Run: headless pygame with SDL's dummy video driver; simulated clock (each Clock.tick advances the game by its frame time, no real sleeping); random seed 0; keys injected as events and as key.get_pressed() state; no mouse input.
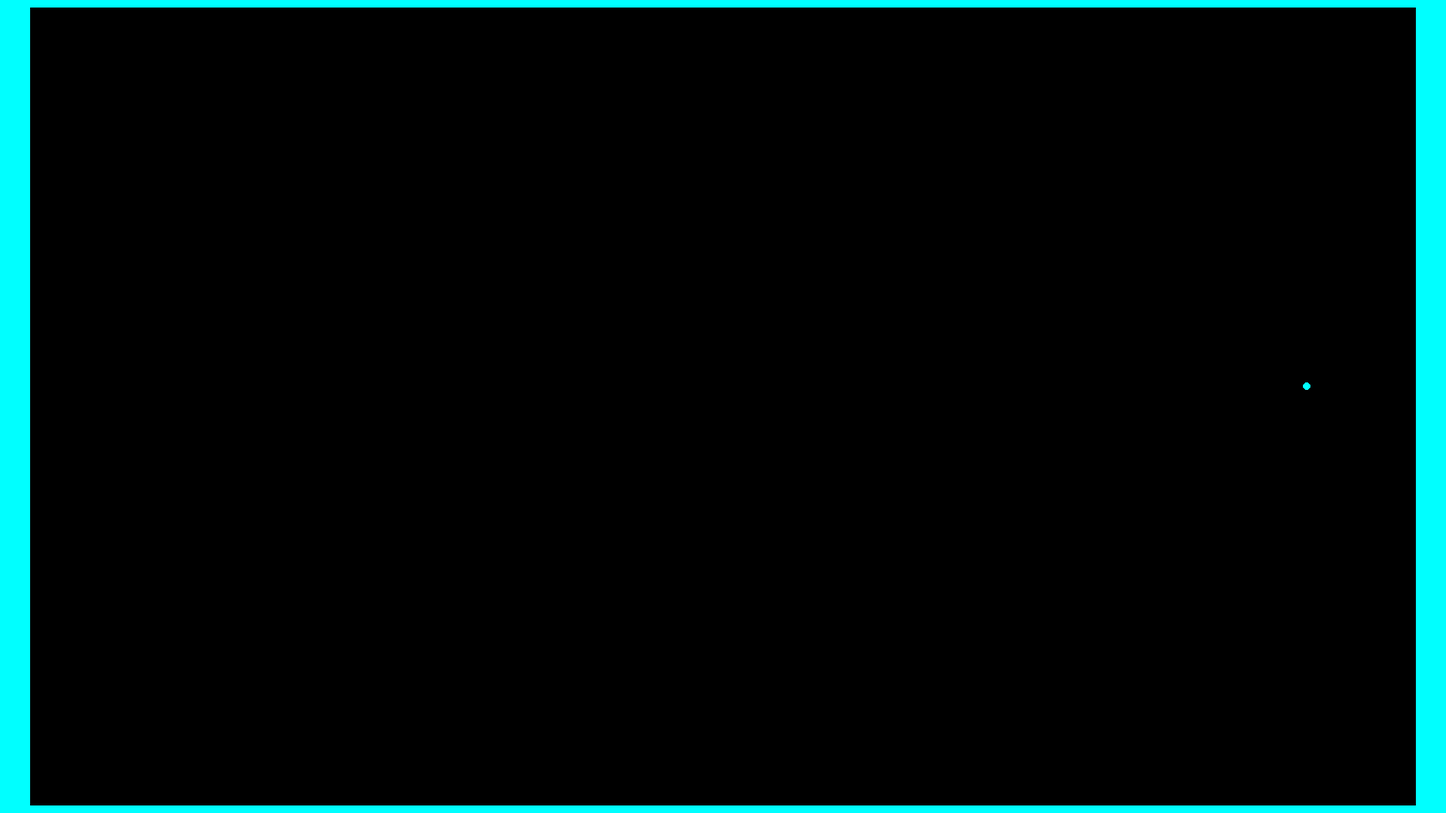
Frame 1 of 4 · flips 1–60 · no input
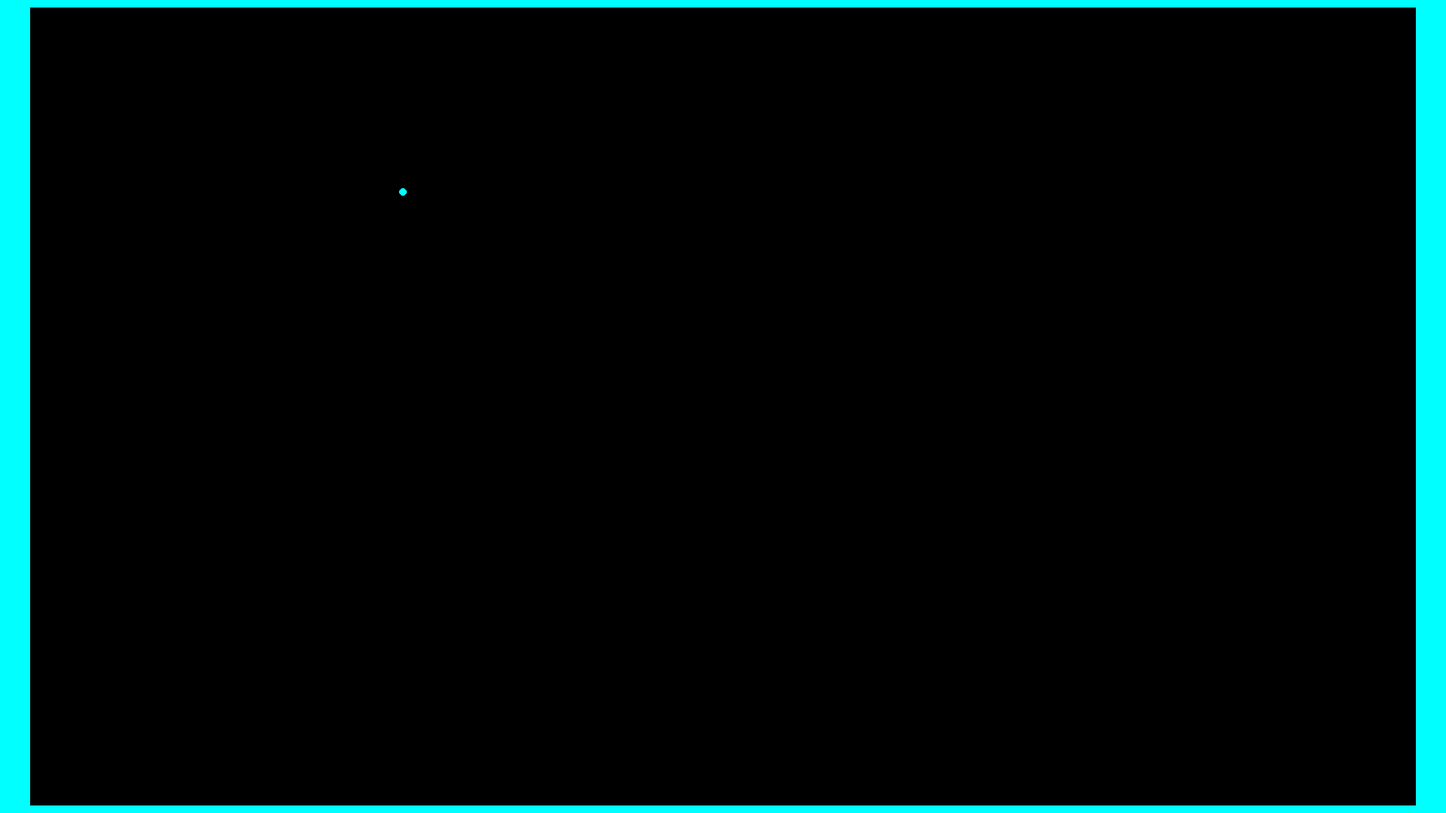
Frame 2 of 4 · flips 61–180 · tapped SPACE, RETURN · held RIGHT (→), D
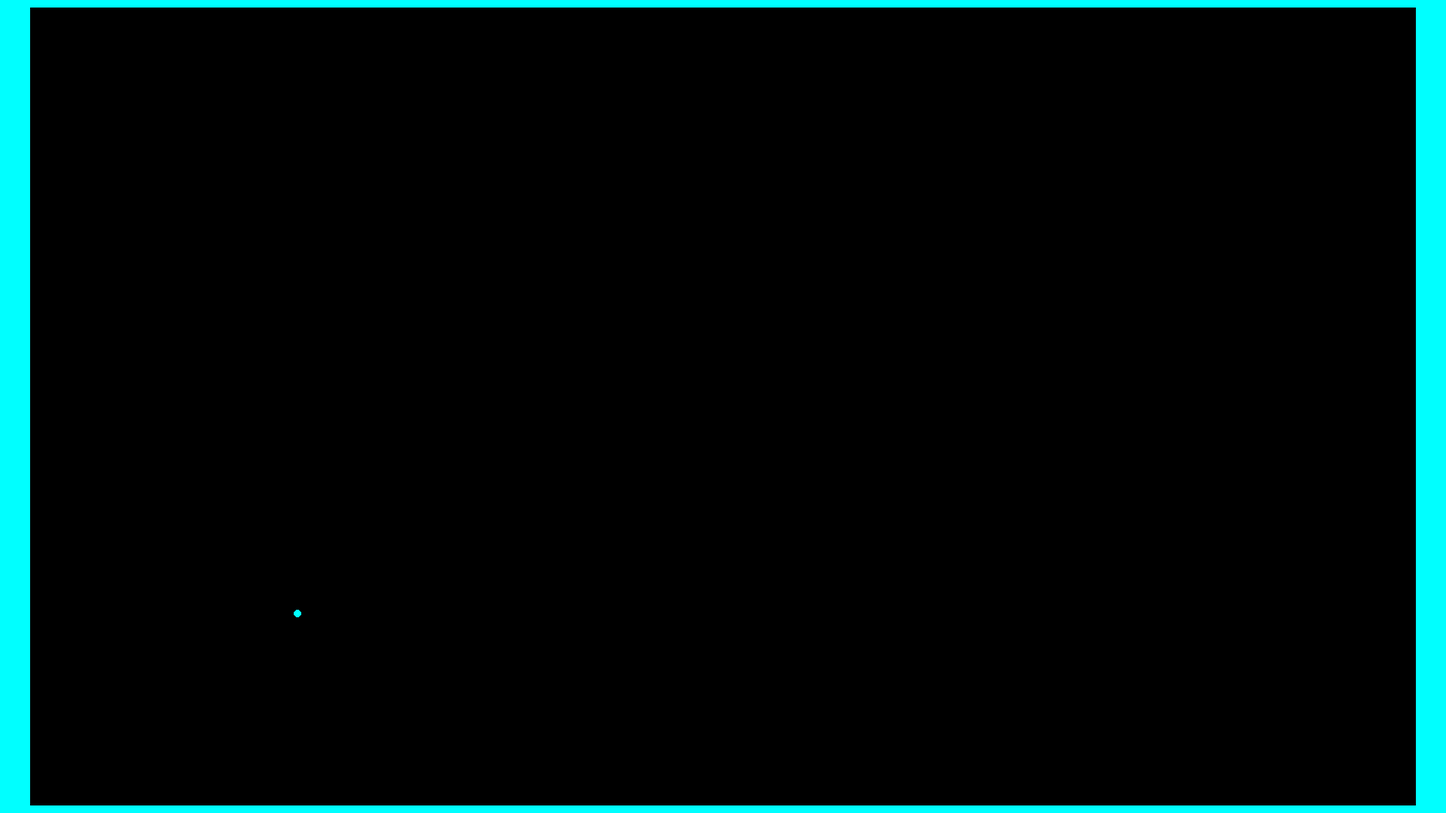
Frame 3 of 4 · flips 181–300 · held DOWN (↓), S
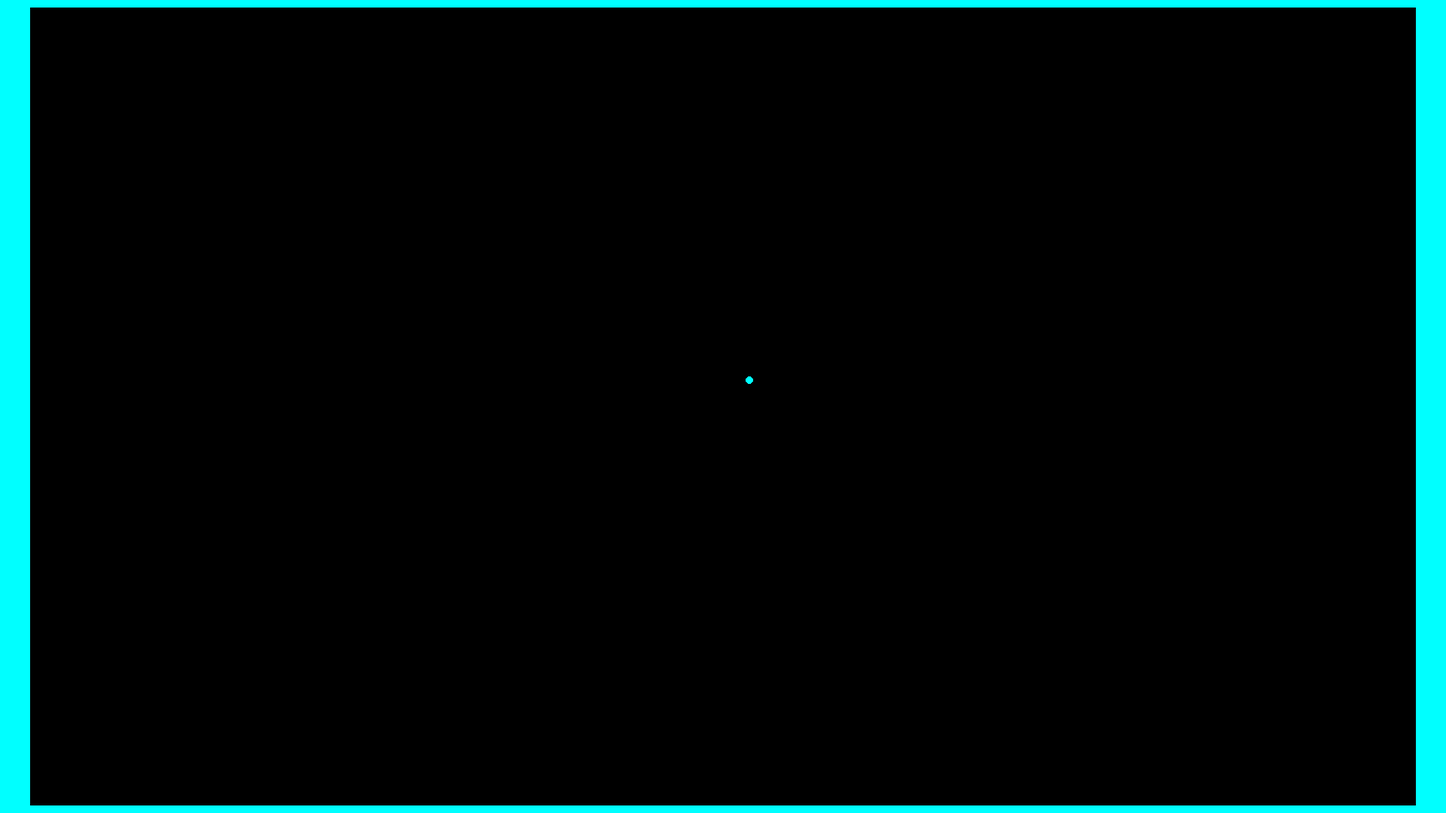
Frame 4 of 4 · flips 301–420 · held LEFT (←), A, UP (↑), W

The pygame program that drew these frames:

import pygame as pg
from pygame.locals import *

pg.init()

h = 1080
w = 1920

win = pg.display.set_mode((w, h))
pg.display.set_caption("Pygame Collisions")

size = 10

hitbox = Rect(w/2-size/2, h/2-size/2, size, size)

ground_u = Rect(0, -h+10, 2*w, h)
ground_d = Rect(0, h-10, 2*w, h)
ground_l = Rect(-w+40, 0, w, 2*h)
ground_r = Rect(w-40, 0, w, 2*h)

e = 0.5

u_x = u_x_or = 20
u_y = u_y_or = 200
gravity = 10

exit = False
end = False
while not exit:
    
    for ev in pg.event.get():
        if ev.type == pg.QUIT:
            exit = True

        if ev.type == pg.KEYDOWN:
            if ev.key == pg.K_ESCAPE:
                exit = True

    pg.time.Clock().tick(60)

    collide_u = pg.Rect.colliderect(ground_u, hitbox)
    collide_d = pg.Rect.colliderect(ground_d, hitbox)
    collide_l = pg.Rect.colliderect(ground_l, hitbox)
    collide_r = pg.Rect.colliderect(ground_r, hitbox)

    if collide_l or collide_r:

        u_x = -e*u_x

        if collide_r: hitbox.right = ground_r.left
        if collide_l: hitbox.left = ground_l.right

    if collide_u:

        hitbox.top = ground_u.bottom
        
        u_y = -e*u_y

    if collide_d:

        hitbox.bottom = ground_d.top
        
        if u_y_or != 0:
            u_y = u_y_or = u_y_or-5
        else:
            end = True

    if not end:

        hitbox.bottom -= u_y
        u_y -= gravity

    hitbox.right += u_x
    
    pg.draw.circle(win, (0, 255, 255), (hitbox.x+size/2, hitbox.y+size/2), size/2)
    #pg.draw.rect(win, (255, 0, 0), hitbox)
    
    pg.draw.rect(win, (0, 255, 255), ground_u)
    pg.draw.rect(win, (0, 255, 255), ground_d)
    pg.draw.rect(win, (0, 255, 255), ground_l)
    pg.draw.rect(win, (0, 255, 255), ground_r)

    pg.display.update()
    win.fill((0, 0, 0))
